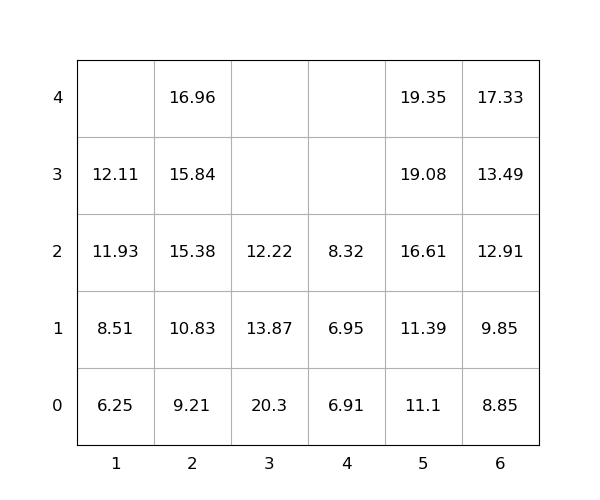

Source data for this figure (header and first rows):
idx, loc_x, loc_y, loc_z, weight, group, score, seq, reloc, size(ft)
1, 5, 0, 0, 11.1, 0, 11.1, 1, 0, 20
2, 2, 0, 0, 9.21, 0, 9.21, 2, 0, 20
3, 5, 0, 1, 11.39, 0, 11.39, 3, 0, 20
4, 5, 0, 2, 16.61, 0, 16.61, 4, 0, 20
5, 3, 0, 0, 20.3, 0, 20.3, 5, 1.0, 20
6, 2, 0, 1, 10.83, 0, 10.83, 6, 0, 20
7, 5, 0, 3, 19.08, 0, 19.08, 7, 0, 20
8, 2, 0, 2, 15.38, 0, 15.38, 8, 0, 20
9, 2, 0, 3, 15.84, 0, 15.84, 9, 0, 20
10, 6, 0, 0, 8.85, 0, 8.85, 10, 0, 20
11, 6, 0, 1, 9.85, 0, 9.85, 11, 0, 20
12, 3, 0, 1, 13.87, 0, 13.87, 12, 1.0, 20
13, 4, 0, 0, 6.91, 0, 6.91, 13, 0, 20
14, 1, 0, 0, 6.25, 0, 6.25, 14, 0, 20
15, 6, 0, 2, 12.91, 0, 12.91, 15, 0, 20
16, 5, 0, 4, 19.35, 0, 19.35, 16, 0, 20
17, 2, 0, 4, 16.96, 0, 16.96, 17, 0, 20
18, 6, 0, 3, 13.49, 0, 13.49, 18, 0, 20
19, 3, 0, 2, 12.22, 0, 12.22, 19, 1.0, 20
20, 6, 0, 4, 17.33, 0, 17.33, 20, 0, 20
21, 1, 0, 1, 8.51, 0, 8.51, 21, 0, 20
22, 1, 0, 2, 11.93, 0, 11.93, 22, 0, 20
23, 4, 0, 1, 6.95, 0, 6.95, 23, 0, 20
24, 4, 0, 2, 8.32, 0, 8.32, 24, 0, 20
25, 1, 0, 3, 12.11, 0, 12.11, 25, 0, 20
